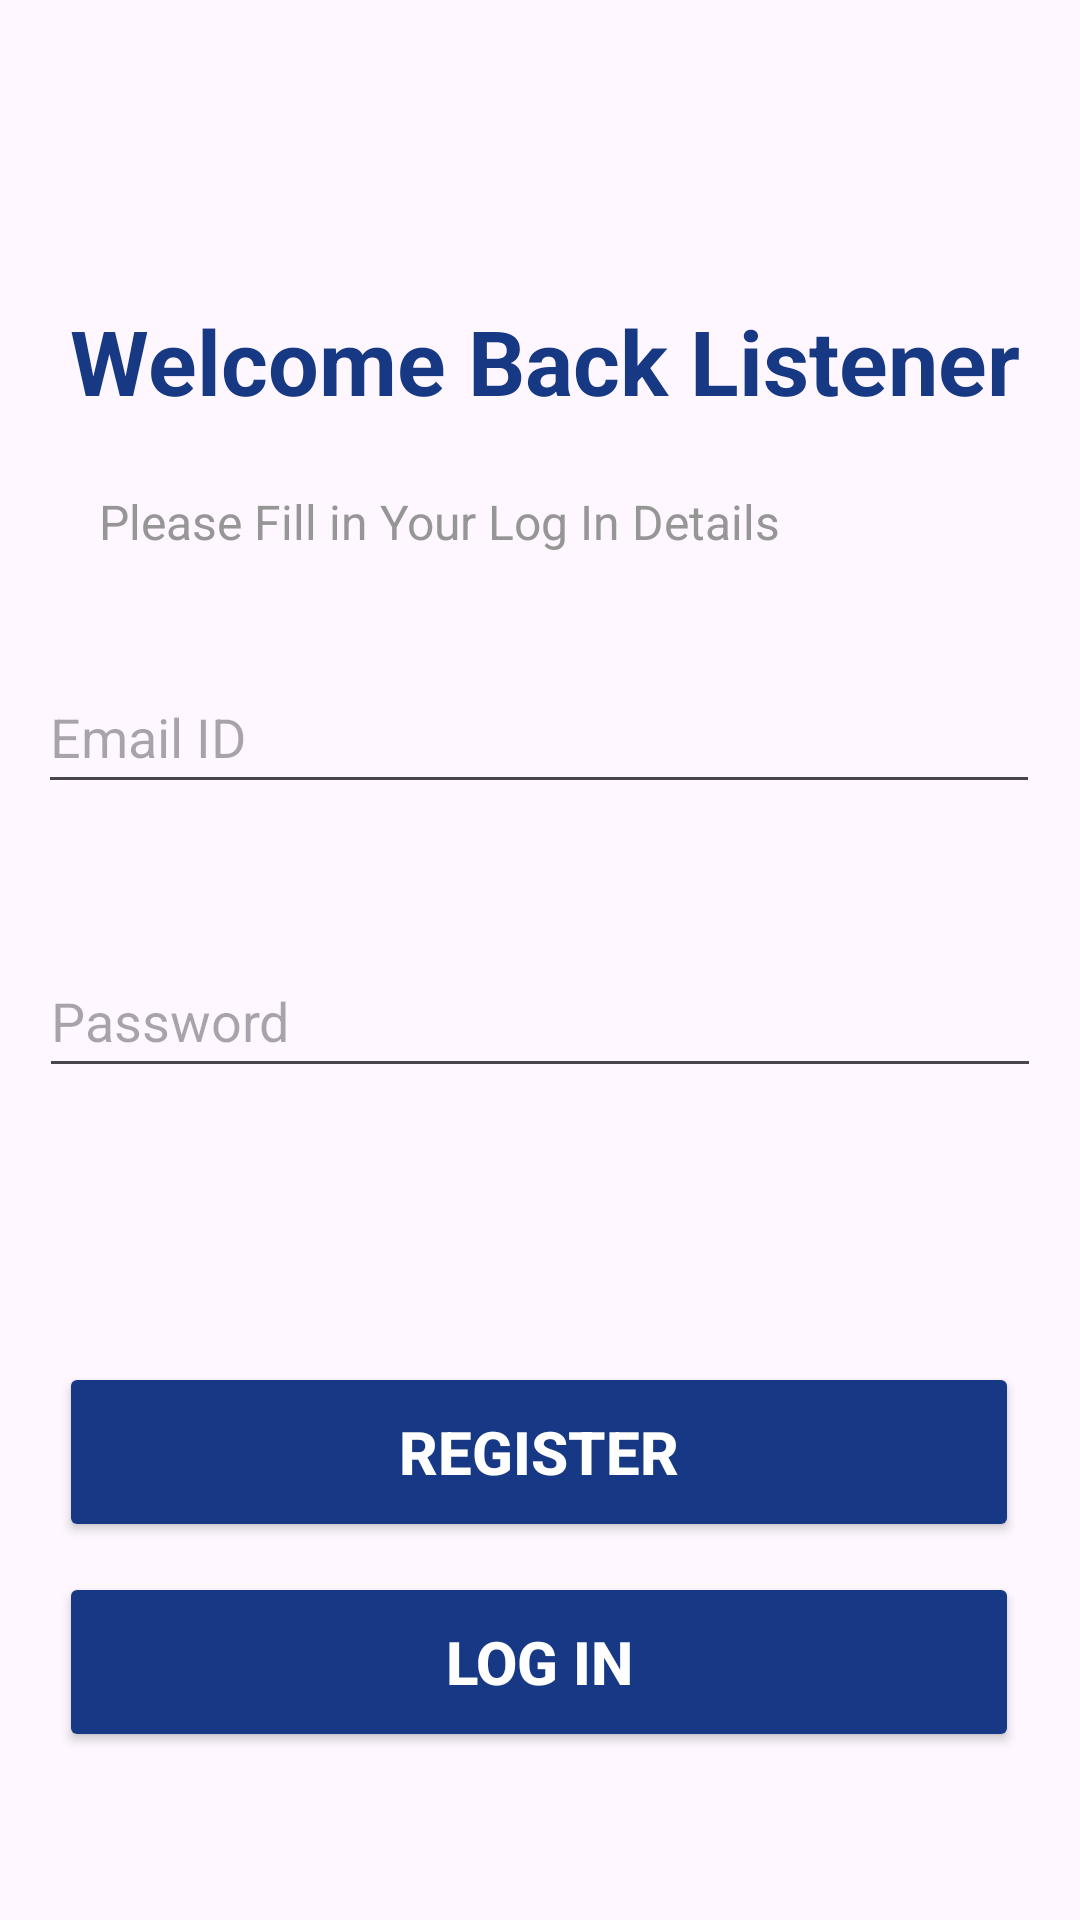

Reconstruct the res/layout file that produces this screen, plus the resources it refers to.
<!-- AndroidManifest.xml: application theme Theme.MusicAppServer -->
<!-- res/layout/activity_login.xml -->
<?xml version="1.0" encoding="utf-8"?>
<androidx.constraintlayout.widget.ConstraintLayout xmlns:android="http://schemas.android.com/apk/res/android"
    xmlns:app="http://schemas.android.com/apk/res-auto"
    xmlns:tools="http://schemas.android.com/tools"
    android:layout_width="match_parent"
    android:layout_height="match_parent"
    tools:context=".LoginActivity">

    <Button
        android:id="@+id/btnLogin"
        android:layout_width="320dp"
        android:layout_height="60dp"
        android:layout_marginBottom="44dp"
        android:backgroundTint="#173884"
        android:text="Log In"
        android:textAlignment="center"
        android:textColor="#FFFFFF"
        android:textSize="20sp"
        android:textStyle="bold"
        app:layout_constraintBottom_toBottomOf="parent"
        app:layout_constraintEnd_toEndOf="parent"
        app:layout_constraintHorizontal_bias="0.494"
        app:layout_constraintStart_toStartOf="parent"
        app:layout_constraintTop_toBottomOf="@+id/btnSignup"
        app:layout_constraintVertical_bias="0.46" />

    <Button
        android:id="@+id/btnSignup"
        android:layout_width="320dp"
        android:layout_height="60dp"
        android:layout_marginTop="80dp"
        android:backgroundTint="#173884"
        android:text="Register"
        android:textAlignment="center"
        android:textColor="#FFFFFF"
        android:textSize="20sp"
        android:textStyle="bold"
        app:layout_constraintEnd_toEndOf="parent"
        app:layout_constraintHorizontal_bias="0.494"
        app:layout_constraintStart_toStartOf="parent"
        app:layout_constraintTop_toBottomOf="@+id/constraintLayout3" />

    <TextView
        android:id="@+id/textView5"
        android:layout_width="251dp"
        android:layout_height="25dp"
        android:layout_marginTop="8dp"
        android:text="Please Fill in Your Log In Details"
        android:textAlignment="center"
        android:textColor="#979697"
        android:textSize="16sp"
        app:layout_constraintEnd_toEndOf="parent"
        app:layout_constraintHorizontal_bias="0.193"
        app:layout_constraintStart_toStartOf="parent"
        app:layout_constraintTop_toBottomOf="@+id/textView4" />

    <TextView
        android:id="@+id/textView4"
        android:layout_width="368dp"
        android:layout_height="55dp"
        android:text="Welcome Back Listener"
        android:textAlignment="center"
        android:textColor="#173883"
        android:textSize="30sp"
        android:textStyle="bold"
        android:layout_marginTop="100dp"
        app:layout_constraintEnd_toEndOf="parent"
        app:layout_constraintHorizontal_bias="0.402"
        app:layout_constraintStart_toStartOf="parent"
        app:layout_constraintTop_toTopOf="parent" />

    <androidx.constraintlayout.widget.ConstraintLayout
        android:id="@+id/constraintLayout2"
        android:layout_width="356dp"
        android:layout_height="75dp"
        android:layout_marginTop="16dp"
        app:layout_constraintEnd_toEndOf="parent"
        app:layout_constraintHorizontal_bias="0.49"
        app:layout_constraintStart_toStartOf="parent"
        app:layout_constraintTop_toBottomOf="@+id/textView5">

        <EditText
            android:id="@+id/user_email"
            android:layout_width="334dp"
            android:layout_height="48dp"
            android:ems="10"
            android:hint="Email ID"
            android:inputType="textEmailAddress"
            android:textColor="#173883"
            app:layout_constraintBottom_toBottomOf="parent"
            app:layout_constraintEnd_toEndOf="parent"
            app:layout_constraintHorizontal_bias="0.478"
            app:layout_constraintStart_toStartOf="parent"
            app:layout_constraintTop_toTopOf="parent"
            app:layout_constraintVertical_bias="0.592" />
    </androidx.constraintlayout.widget.ConstraintLayout>

    <androidx.constraintlayout.widget.ConstraintLayout
        android:id="@+id/constraintLayout3"
        android:layout_width="357dp"
        android:layout_height="71dp"
        android:layout_marginTop="24dp"
        app:layout_constraintEnd_toEndOf="parent"
        app:layout_constraintStart_toStartOf="parent"
        app:layout_constraintTop_toBottomOf="@+id/constraintLayout2">

        <EditText
            android:id="@+id/user_password"
            android:layout_width="334dp"
            android:layout_height="48dp"
            android:ems="10"
            android:hint="Password"
            android:inputType="textPassword"
            android:textColor="#173883"
            app:layout_constraintBottom_toBottomOf="parent"
            app:layout_constraintEnd_toEndOf="parent"
            app:layout_constraintHorizontal_bias="0.496"
            app:layout_constraintStart_toStartOf="parent"
            app:layout_constraintTop_toTopOf="parent" />
    </androidx.constraintlayout.widget.ConstraintLayout>

</androidx.constraintlayout.widget.ConstraintLayout>
<!-- resources referenced by this layout -->
<resources>
  <style name="Theme.MusicAppServer" parent="Base.Theme.MusicAppServer" />
  <style name="Base.Theme.MusicAppServer" parent="Theme.Material3.DayNight.NoActionBar">
          
          
          <item name="colorPrimary">@color/colorPrimary</item>
          <item name="colorPrimaryDark">@color/colorPrimaryDark</item>
          <item name="colorAccent">@color/colorAccent</item>
      </style>
  <color name="colorPrimary">@color/blue</color>
  <color name="colorPrimaryDark">#076B96</color>
  <color name="colorAccent">@color/dark_grey</color>
  <color name="blue">#2DA9E0</color>
  <color name="dark_grey">#666666</color>
</resources>
